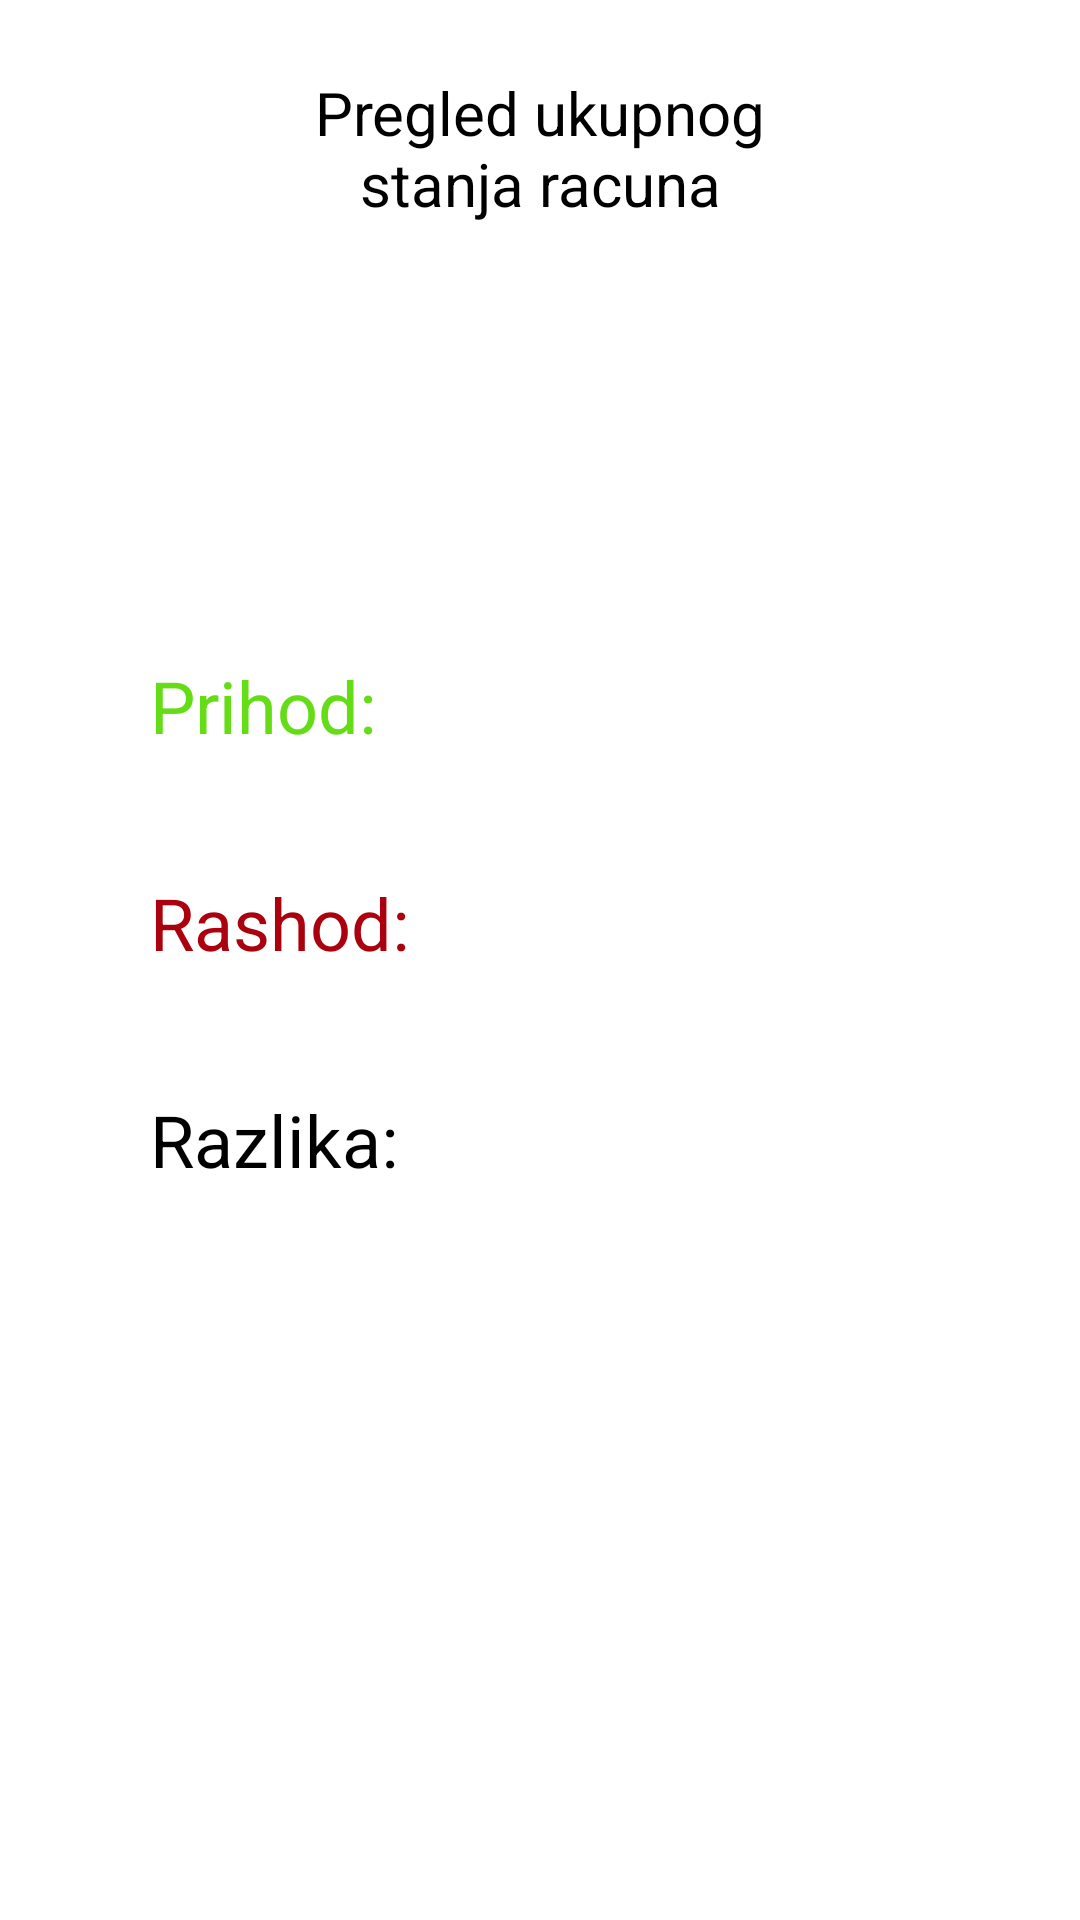

Here is an Android app screen rendered from its layout file. Give the layout XML and the strings, colors and styles it references.
<!-- AndroidManifest.xml: application theme Theme.Rsrafprojekat1stefan_karaferovic_rn7719 -->
<!-- res/layout/fragment_balance.xml -->
<?xml version="1.0" encoding="utf-8"?>
<androidx.constraintlayout.widget.ConstraintLayout xmlns:android="http://schemas.android.com/apk/res/android"
    xmlns:app="http://schemas.android.com/apk/res-auto"
    android:layout_width="match_parent"
    android:layout_height="match_parent">

    <TextView
        android:id="@+id/balanceTitle"
        android:layout_width="200dp"
        android:layout_height="wrap_content"
        android:layout_marginBottom="100dp"
        android:text="@string/pregled_ukupnog_stanja_racuna"
        android:textAlignment="center"
        android:textSize="20sp"
        app:layout_constraintBottom_toTopOf="@id/balanceLinear"
        app:layout_constraintEnd_toEndOf="parent"
        app:layout_constraintStart_toStartOf="parent"
        app:layout_constraintTop_toTopOf="parent" />

    <LinearLayout
        android:id="@+id/balanceLinear"
        android:layout_width="match_parent"
        android:layout_height="wrap_content"
        android:layout_marginBottom="200dp"
        android:gravity="center"
        android:orientation="vertical"
        app:layout_constraintBottom_toBottomOf="parent"
        app:layout_constraintEnd_toEndOf="parent"
        app:layout_constraintStart_toStartOf="parent"
        app:layout_constraintTop_toBottomOf="@id/balanceTitle">


        <LinearLayout
            android:layout_width="match_parent"
            android:layout_height="wrap_content"
            android:layout_weight="1"
            android:orientation="horizontal">

            <TextView
                style="@style/BalanceTextView"
                android:text="@string/prihod"

                android:textColor="@color/green" />

            <TextView
                android:id="@+id/balanceIncomeSum"
                style="@style/BalanceTextView"
                android:layout_marginStart="0dp"
                android:textColor="@color/green" />

        </LinearLayout>

        <LinearLayout
            android:layout_width="match_parent"
            android:layout_height="wrap_content"
            android:layout_weight="1"
            android:orientation="horizontal">

            <TextView
                style="@style/BalanceTextView"
                android:text="@string/rashod"
                android:textColor="@color/secondaryDarkColor" />

            <TextView
                android:id="@+id/balanceExpensesSum"
                style="@style/BalanceTextView"
                android:layout_marginStart="0dp"
                android:textColor="@color/secondaryDarkColor" />
        </LinearLayout>

        <LinearLayout
            android:layout_width="match_parent"
            android:layout_height="wrap_content"
            android:layout_weight="1"
            android:orientation="horizontal">

            <TextView
                style="@style/BalanceTextView"
                android:text="@string/razlika" />

            <TextView
                android:id="@+id/balanceDifference"
                style="@style/BalanceTextView"
                android:layout_marginStart="0dp" />

        </LinearLayout>
    </LinearLayout>

</androidx.constraintlayout.widget.ConstraintLayout>
<!-- resources referenced by this layout -->
<resources>
  <color name="green">#64dd17</color>
  <color name="secondaryDarkColor">#ab000d</color>
  <string name="pregled_ukupnog_stanja_racuna">Pregled ukupnog stanja racuna</string>
  <string name="prihod">Prihod:</string>
  <string name="rashod">Rashod:</string>
  <string name="razlika">Razlika:</string>
  <style name="BalanceTextView" parent="Theme.Rsrafprojekat1stefan_karaferovic_rn7719">
          <item name="android:layout_width">150dp</item>
          <item name="android:layout_height">match_parent</item>
          <item name="android:textSize">24sp</item>
          <item name="android:layout_marginVertical">20dp</item>
          <item name="android:layout_marginStart">50dp</item>
  
      </style>
  <style name="Theme.Rsrafprojekat1stefan_karaferovic_rn7719" parent="Theme.MaterialComponents.DayNight.NoActionBar">
          
          <item name="colorPrimary">@color/primaryColor</item>
          <item name="colorPrimaryVariant">@color/primaryLightColor</item>
          <item name="colorOnPrimary">@color/primaryTextColor</item>
          
          <item name="colorSecondary">@color/secondaryColor</item>
          <item name="colorSecondaryVariant">@color/secondaryLightColor</item>
          <item name="colorOnSecondary">@color/secondaryTextColor</item>
          <item name="colorOnBackground">@color/black</item>
          
          <item name="android:statusBarColor" tools:targetApi="l">@color/primaryDarkColor</item>
          <item name="android:textColor">@color/black</item>
  
          
      </style>
  <color name="primaryColor">#00e5ff</color>
  <color name="primaryLightColor">#6effff</color>
  <color name="primaryTextColor">#ffffff</color>
  <color name="secondaryColor">#e53935</color>
  <color name="secondaryLightColor">#ff6f60</color>
  <color name="secondaryTextColor">#ffffff</color>
  <color name="black">#000000</color>
  <color name="primaryDarkColor">#00b2cc</color>
</resources>
